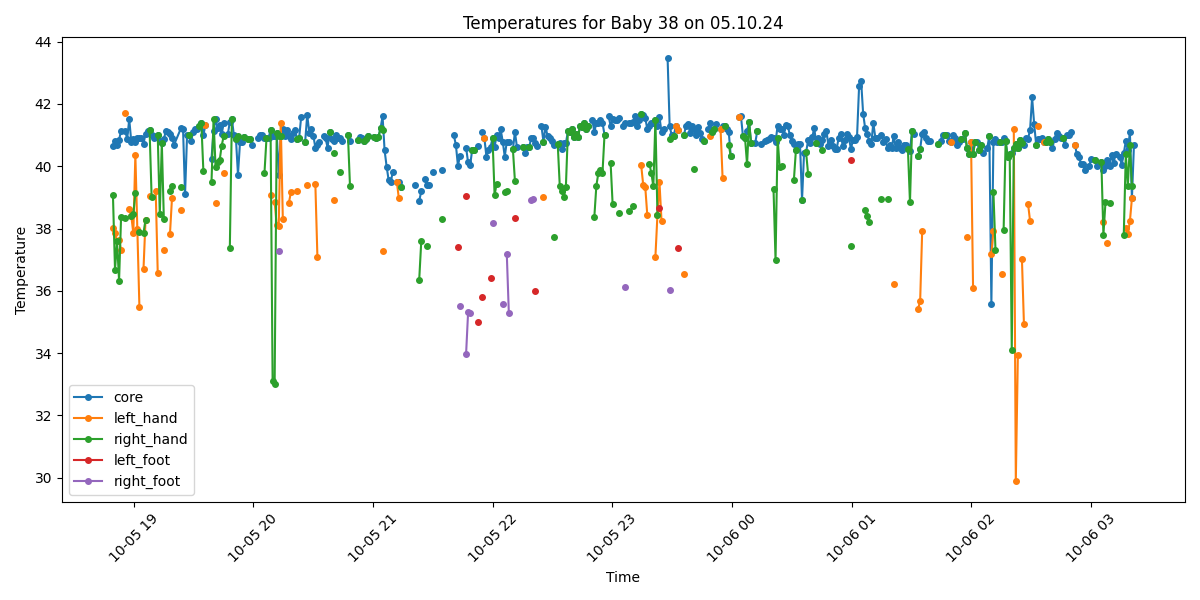

The file beside this chart, header and first rows:
Process, Image Path, core, left_hand, right_hand, left_foot, right_foot, limbs_avg, core_minus_limbs, diagnosis
True, /data/uabcvmsc/shared/newborn/38/05.10.2…, 40.66, 38.03, 39.06, , , 38.54, 2.12, Fever
True, /data/uabcvmsc/shared/newborn/38/05.10.2…, 40.8, 37.84, 36.68, , , 37.26, 3.54, Fever and Peripheral shutdown
True, /data/uabcvmsc/shared/newborn/38/05.10.2…, 40.67, 37.59, 37.59, , , 37.59, 3.08, Fever and Peripheral shutdown
True, /data/uabcvmsc/shared/newborn/38/05.10.2…, 40.85, 37.63, 36.33, , , 36.98, 3.87, Fever and Peripheral shutdown
True, /data/uabcvmsc/shared/newborn/38/05.10.2…, 41.14, 37.3, 38.38, , , 37.84, 3.3, Fever and Peripheral shutdown
False, /data/uabcvmsc/shared/newborn/38/05.10.2…, , , , , , , , 
True, /data/uabcvmsc/shared/newborn/38/05.10.2…, 41.13, 41.7, 38.35, , , 40.03, 1.1, Fever
True, /data/uabcvmsc/shared/newborn/38/05.10.2…, 40.88, , , , , , , Fever
True, /data/uabcvmsc/shared/newborn/38/05.10.2…, 41.51, 38.63, , , , 38.63, 2.88, Fever and Peripheral shutdown
True, /data/uabcvmsc/shared/newborn/38/05.10.2…, 40.79, 38.41, 38.41, , , 38.41, 2.38, Fever
True, /data/uabcvmsc/shared/newborn/38/05.10.2…, 40.88, 37.85, 38.46, , , 38.16, 2.72, Fever and Peripheral shutdown
True, /data/uabcvmsc/shared/newborn/38/05.10.2…, 40.78, 40.36, 39.14, , , 39.75, 1.03, Fever
True, /data/uabcvmsc/shared/newborn/38/05.10.2…, 40.9, 37.97, , , , 37.97, 2.93, Fever and Peripheral shutdown
True, /data/uabcvmsc/shared/newborn/38/05.10.2…, 40.89, 35.48, 37.88, , , 36.68, 4.21, Fever and Peripheral shutdown
True, /data/uabcvmsc/shared/newborn/38/05.10.2…, 40.9, , , , , , , Fever
True, /data/uabcvmsc/shared/newborn/38/05.10.2…, 40.72, 36.7, 37.86, , , 37.28, 3.44, Fever and Peripheral shutdown
True, /data/uabcvmsc/shared/newborn/38/05.10.2…, 41.04, 38.28, 38.28, , , 38.28, 2.76, Fever and Peripheral shutdown
True, /data/uabcvmsc/shared/newborn/38/05.10.2…, 41.12, , , , , , , Fever
True, /data/uabcvmsc/shared/newborn/38/05.10.2…, 41.16, 39.04, 41.16, , , 40.1, 1.06, Fever
True, /data/uabcvmsc/shared/newborn/38/05.10.2…, 41.0, , 39.02, , , 39.02, 1.98, Fever
True, /data/uabcvmsc/shared/newborn/38/05.10.2…, 40.91, , , , , , , Fever
True, /data/uabcvmsc/shared/newborn/38/05.10.2…, 40.96, 39.22, , , , 39.22, 1.74, Fever
True, /data/uabcvmsc/shared/newborn/38/05.10.2…, 41.0, 36.58, 41.0, , , 38.79, 2.21, Fever
True, /data/uabcvmsc/shared/newborn/38/05.10.2…, 40.82, , 38.46, , , 38.46, 2.36, Fever
True, /data/uabcvmsc/shared/newborn/38/05.10.2…, 40.75, , 40.75, , , 40.75, 0.0, Fever
True, /data/uabcvmsc/shared/newborn/38/05.10.2…, 40.88, 37.32, 38.32, , , 37.82, 3.06, Fever and Peripheral shutdown
True, /data/uabcvmsc/shared/newborn/38/05.10.2…, 41.12, , , , , , , Fever
True, /data/uabcvmsc/shared/newborn/38/05.10.2…, 41.1, , , , , , , Fever
True, /data/uabcvmsc/shared/newborn/38/05.10.2…, 41.03, 37.82, 39.19, , , 38.5, 2.53, Fever and Peripheral shutdown
True, /data/uabcvmsc/shared/newborn/38/05.10.2…, 40.91, 38.97, 39.37, , , 39.17, 1.74, Fever
True, /data/uabcvmsc/shared/newborn/38/05.10.2…, 40.69, , , , , , , Fever
True, /data/uabcvmsc/shared/newborn/38/05.10.2…, 41.22, 38.6, 39.34, , , 38.97, 2.25, Fever
True, /data/uabcvmsc/shared/newborn/38/05.10.2…, 41.21, , , , , , , Fever
True, /data/uabcvmsc/shared/newborn/38/05.10.2…, 39.1, , , , , , , Fever
True, /data/uabcvmsc/shared/newborn/38/05.10.2…, 41.01, , , , , , , Fever
True, /data/uabcvmsc/shared/newborn/38/05.10.2…, 41.01, , 41.01, , , 41.01, 0.0, Fever
True, /data/uabcvmsc/shared/newborn/38/05.10.2…, 40.81, , , , , , , Fever
True, /data/uabcvmsc/shared/newborn/38/05.10.2…, 41.11, , , , , , , Fever
True, /data/uabcvmsc/shared/newborn/38/05.10.2…, 41.21, , , , , , , Fever
True, /data/uabcvmsc/shared/newborn/38/05.10.2…, 41.2, , , , , , , Fever
True, /data/uabcvmsc/shared/newborn/38/05.10.2…, 41.29, , 41.29, , , 41.29, 0.0, Fever
True, /data/uabcvmsc/shared/newborn/38/05.10.2…, 41.39, , 41.39, , , 41.39, 0.0, Fever
True, /data/uabcvmsc/shared/newborn/38/05.10.2…, 41.01, , 39.85, , , 39.85, 1.16, Fever
True, /data/uabcvmsc/shared/newborn/38/05.10.2…, 41.31, 41.31, , , , 41.31, 0.0, Fever
False, /data/uabcvmsc/shared/newborn/38/05.10.2…, , , , , , , , 
False, /data/uabcvmsc/shared/newborn/38/05.10.2…, , , , , , , , 
True, /data/uabcvmsc/shared/newborn/38/05.10.2…, 40.24, , 39.5, , , 39.5, 0.74, Fever
True, /data/uabcvmsc/shared/newborn/38/05.10.2…, 41.13, , 41.5, , , 41.5, -0.37, Fever
True, /data/uabcvmsc/shared/newborn/38/05.10.2…, 41.51, 38.82, 39.97, , , 39.39, 2.12, Fever
True, /data/uabcvmsc/shared/newborn/38/05.10.2…, 41.22, , 40.12, , , 40.12, 1.1, Fever
True, /data/uabcvmsc/shared/newborn/38/05.10.2…, 41.32, , 40.19, , , 40.19, 1.13, Fever
True, /data/uabcvmsc/shared/newborn/38/05.10.2…, 41.03, , 40.66, , , 40.66, 0.37, Fever
True, /data/uabcvmsc/shared/newborn/38/05.10.2…, 41.39, 39.77, 40.97, , , 40.37, 1.02, Fever
True, /data/uabcvmsc/shared/newborn/38/05.10.2…, , , , , , , , No core temperature
True, /data/uabcvmsc/shared/newborn/38/05.10.2…, 41.02, , , , , , , Fever
True, /data/uabcvmsc/shared/newborn/38/05.10.2…, 41.42, , 37.36, , , 37.36, 4.06, Fever and Peripheral shutdown
True, /data/uabcvmsc/shared/newborn/38/05.10.2…, 41.52, , 41.52, , , 41.52, 0.0, Fever
True, /data/uabcvmsc/shared/newborn/38/05.10.2…, 40.99, , , , , , , Fever
True, /data/uabcvmsc/shared/newborn/38/05.10.2…, 40.88, , 40.88, , , 40.88, 0.0, Fever
True, /data/uabcvmsc/shared/newborn/38/05.10.2…, 39.73, , 40.98, , , 40.98, -1.25, Fever
... 440 more rows
